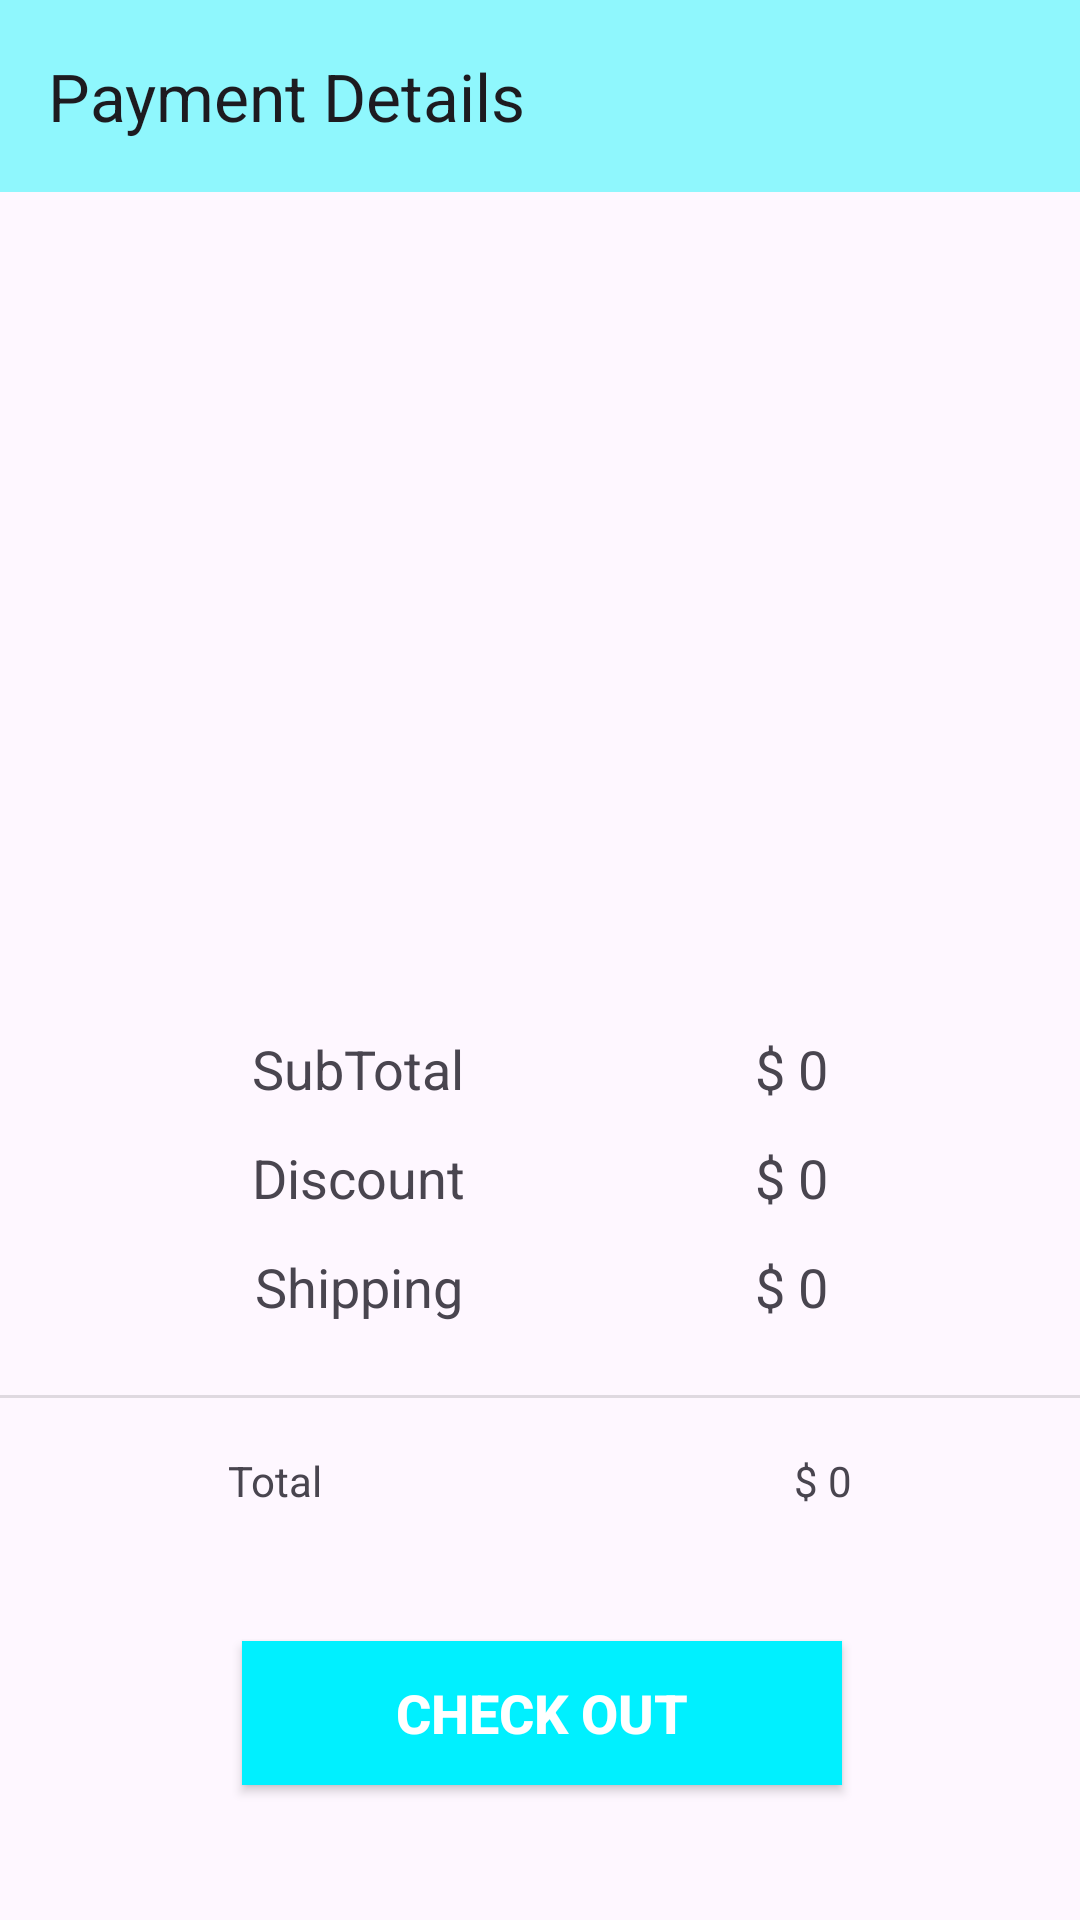

Here is an Android app screen rendered from its layout file. Give the layout XML and the strings, colors and styles it references.
<!-- AndroidManifest.xml: application theme Theme.EComm -->
<!-- res/layout/activity_payment.xml -->
<?xml version="1.0" encoding="utf-8"?>
<androidx.constraintlayout.widget.ConstraintLayout xmlns:android="http://schemas.android.com/apk/res/android"
    xmlns:app="http://schemas.android.com/apk/res-auto"
    xmlns:tools="http://schemas.android.com/tools"
    android:id="@+id/main"
    android:layout_width="match_parent"
    android:layout_height="match_parent"
    tools:context=".activities.PaymentActivity">

    <androidx.appcompat.widget.Toolbar
        android:layout_width="match_parent"
        android:layout_height="wrap_content"
        android:background="#8FF7FD"
        android:id="@+id/payment_toolbar"
        app:layout_constraintEnd_toEndOf="parent"
        app:layout_constraintStart_toStartOf="parent"
        app:layout_constraintTop_toTopOf="parent"
        app:title="Payment Details"
        app:layout_constraintHorizontal_bias="0.0"/>

    <ImageView
        android:layout_width="340dp"
        android:layout_height="244dp"
        android:id="@+id/imageView3"
        android:layout_marginTop="24dp"
        app:layout_constraintHorizontal_bias="0.434"
        app:layout_constraintEnd_toEndOf="parent"
        app:layout_constraintStart_toStartOf="parent"
        app:layout_constraintTop_toBottomOf="@id/payment_toolbar"
        android:src="@drawable/card_prev"/>

    <TextView
        android:layout_width="wrap_content"
        android:layout_height="wrap_content"
        android:id="@+id/textView12"
        android:layout_marginStart="84dp"
        android:text="SubTotal"
        android:textSize="18sp"
        android:layout_marginTop="12dp"
        app:layout_constraintStart_toStartOf="parent"
        app:layout_constraintTop_toBottomOf="@id/imageView3"/>

    <TextView
        android:layout_width="wrap_content"
        android:layout_height="wrap_content"
        android:id="@+id/textView14"
        android:layout_marginTop="12dp"
        android:text="Discount"
        android:textSize="18sp"
        app:layout_constraintEnd_toEndOf="@id/textView12"
        app:layout_constraintStart_toStartOf="@id/textView12"
        app:layout_constraintTop_toBottomOf="@id/textView12"/>

    <TextView
        android:layout_width="wrap_content"
        android:layout_height="wrap_content"
        android:id="@+id/textView15"
        android:layout_marginTop="12dp"
        android:text="Shipping"
        android:textSize="18sp"
        app:layout_constraintEnd_toEndOf="@id/textView14"
        app:layout_constraintStart_toStartOf="@id/textView14"
        app:layout_constraintTop_toBottomOf="@id/textView14"/>

    <TextView
        android:layout_width="wrap_content"
        android:layout_height="wrap_content"
        android:id="@+id/sub_total"
        android:layout_marginEnd="84dp"
        android:text="$ 0"
        android:textSize="18sp"
        android:layout_marginTop="12dp"
        app:layout_constraintEnd_toEndOf="parent"
        app:layout_constraintTop_toBottomOf="@id/imageView3"/>

    <TextView
        android:layout_width="wrap_content"
        android:layout_height="wrap_content"
        android:id="@+id/textView17"
        android:layout_marginTop="12dp"
        android:text="$ 0"
        android:textSize="18sp"
        app:layout_constraintEnd_toEndOf="@id/sub_total"
        app:layout_constraintStart_toStartOf="@id/sub_total"
        app:layout_constraintTop_toBottomOf="@id/sub_total"/>

    <TextView
        android:layout_width="wrap_content"
        android:layout_height="wrap_content"
        android:id="@+id/textView18"
        android:text="$ 0"
        android:textSize="18sp"
        android:layout_marginTop="12dp"
        app:layout_constraintEnd_toEndOf="@id/textView17"
        app:layout_constraintStart_toStartOf="@id/textView17"
        app:layout_constraintTop_toBottomOf="@id/textView17"/>
    
    <View
        android:layout_width="430dp"
        android:layout_height="1dp"
        android:layout_marginTop="24dp"
        android:id="@+id/divider5"
        android:background="?android:attr/listDivider"
        app:layout_constraintEnd_toEndOf="parent"
        app:layout_constraintStart_toStartOf="parent"
        app:layout_constraintTop_toBottomOf="@id/textView15"/>

    <TextView
        android:layout_width="wrap_content"
        android:layout_height="wrap_content"
        android:id="@+id/textView19"
        android:layout_marginStart="76dp"
        android:layout_marginTop="18dp"
        android:text="Total"
        app:layout_constraintStart_toStartOf="parent"
        app:layout_constraintTop_toBottomOf="@id/divider5"/>

    <TextView
        android:layout_width="wrap_content"
        android:layout_height="wrap_content"
        android:id="@+id/total_amt"
        android:layout_marginTop="18dp"
        android:layout_marginEnd="76dp"
        android:text="$ 0"
        app:layout_constraintEnd_toEndOf="parent"
        app:layout_constraintTop_toBottomOf="@id/divider5"/>
    
    <androidx.appcompat.widget.AppCompatButton
        android:layout_width="200dp"
        android:layout_height="wrap_content"
        android:id="@+id/pay_btn"
        android:layout_marginTop="44dp"
        android:text="Check Out"
        android:textStyle="bold"
        android:textSize="18sp"
        android:textColor="@color/white"
        android:background="@color/blue"
        app:layout_constraintEnd_toEndOf="parent"
        app:layout_constraintStart_toStartOf="parent"
        app:layout_constraintHorizontal_bias="0.504"
        app:layout_constraintTop_toBottomOf="@id/textView19"/>


</androidx.constraintlayout.widget.ConstraintLayout>
<!-- resources referenced by this layout -->
<resources>
  <color name="blue">#00F0FF</color>
  <color name="white">#FFFFFFFF</color>
  <style name="Theme.EComm" parent="Base.Theme.EComm" />
  <style name="Base.Theme.EComm" parent="Theme.Material3.DayNight.NoActionBar">
          
          
      </style>
</resources>
